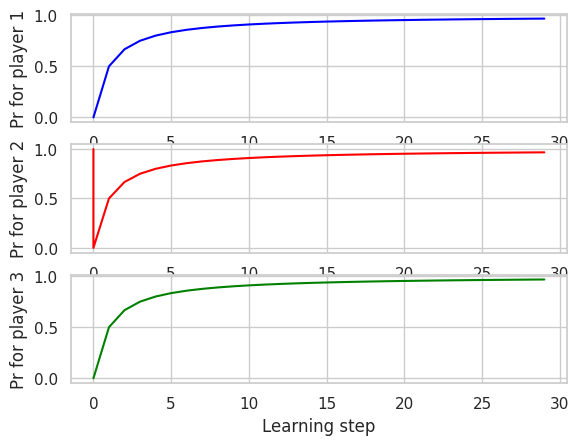
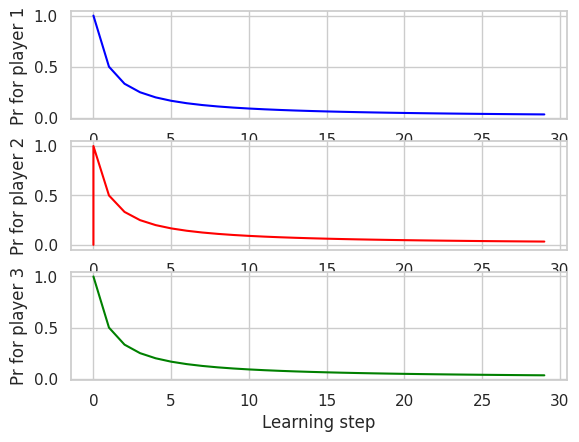

Python code for these plots, in order:
# -*- coding: utf-8 -*-
"""
Created on Thu May 21 13:56:08 2020

[redacted]
"""

import math
import matplotlib.pyplot as plt
import seaborn as sns
import numpy as np
import copy

class fictitious_game():
    
    def __init__(self, player_num, action_num):
        self.emp_dist_ndiv = [ [0]*action_num for i in range(player_num) ]
        #self.actions_list = [ [action for action in range(action_num)] for player in player_num ]
        self.actions = [i for i in range(action_num)]
        self.players = [i for i in range(player_num)]
        self.player_num = player_num
        self.action_num = action_num
        self.dist_history = [[[0] for j in range(self.action_num)] for i in range(self.player_num)]
        #self.init_actions = [ 0 for i in range(player_num)]
        
        
    def Utility(self,actions):
        one = np.zeros(3)
        two = one + 1 
        #three = two + 1
        #print(two==actions)
        if all(one == actions):
            return 1
        elif all(two == actions):
            return 2
        #elif all(three == actions):
         #   return 3
        else:
            return 0
    def empirical_dist_init(self, init_actions):
        for player in self.players:
            self.emp_dist_ndiv[player][init_actions[player]] += 1
        print(self.emp_dist_ndiv)
    
    def empirical_dist(self, episode, player, action_prev):
        
        #print(1)
        if episode == 0:
            #print(1)
            return self.emp_dist_ndiv
            
        else:
            #print(player)
            #print(action_prev)
            self.emp_dist_ndiv[player][action_prev] += 1
            #print(self.emp_dist_ndiv)
            empirical_dist = np.array(self.emp_dist_ndiv)/(episode)
            return empirical_dist
    
    def policy_fictitious(self, episode, player_i, action_prev):
        players_except = [ j for j in self.players if j != player_i ]
        q = 1
        util = 0
        utils = []
        action_list = []
        
        empirical_dist = self.empirical_dist(episode, player_i, action_prev)
        #print(empirical_dist)
        #print(np.array(self.emp_dist_ndiv)/1)
                
        for action in self.actions:
            #actions_except = [ j for j in self.actions if j != action]
            action_list_all = []
            
            for j in players_except:
                q *= empirical_dist[j][action]
            
            #print(q)
            #残り2プレイヤー分の行動リストの生成
            for action1 in self.actions:
                for action2 in self.actions:
                    action_list.append(action1)
                    action_list.append(action2)
                    action_list.insert(player_i, action)
                    action_list_all.append(action_list)
                    
                    action_list = []
                    
            for actions in action_list_all:      
                util += self.Utility(actions)
                
            utils.append(util)
            #print(len(utils))
            
            util = 0
            q = 1
        #utils = np.array(utils)
        return np.argmax(utils)
    
    def policy_log_linear(self, player, actions_prev, tau_inv):
        action_probs = []

        actions_prev_except = copy.copy(actions_prev)
        for action in self.actions:
            del actions_prev_except[player]
            actions_prev_except.insert(player, action)
            #if actions_prev_ecept == [1,1,1]:
            util = self.Utility(actions_prev_except)
            #print(util)
            action_probs.append( math.exp( tau_inv * util) )
            #print(math.exp( tau_inv * util))
            
        action_probs = np.array(action_probs)
        action_probs = action_probs/sum(action_probs)
        #print(action_probs)
        
        #if action_probs[0] != 0:
         #   print(util)
        
        #action = np.argmax(action_probs)
        np.random.seed(42)
        action = np.random.choice(self.actions, 1, list(action_probs))
        return action, action_probs
    
    def learn_fictitious(self, episode_num = 30, initial_action = [0,1,0]):
        
        #print(len(action_history))
        #dist = np.array(dist_history)
        #print(dist.shape)
        
        #emp_dist = copy.deepcopy(self.emp_dist_ndiv)
        #dist_history.append(np.array(emp_dist))
        
        #init_flag = 1
        
        #for action in self.actions:
         #   self.init_actions[action] = initial_action[action]
        
        self.empirical_dist_init(initial_action)
        
        for player in self.players:
            self.dist_history[player][initial_action[player]] = [1]
        
        count = 0
        
        episode_axis = [0]
        
        action_prev = initial_action
        action = action_prev       
        
        for episode in range(episode_num):
                
            for player in self.players:
                #print(action_prev[player])
                
                action[player] = self.policy_fictitious(episode, player, action_prev[player])  
                #print(action)
                action_prev[player] = action[player]
                #empirical_dist = self.empirical_dist(episode+1, player, action_prev)
        
            if episode % 1 == 0:
                episode_axis.append(episode)
                emp_dist = np.array(self.emp_dist_ndiv) / (episode+1)
                for player_i in self.players:
                    for action_i in self.actions:
                        count += 1
                        #print(player_i)
                        #print(action_i)
                        #print(emp_dist[player][action_i])
                        self.dist_history[player_i][action_i].append(emp_dist[player][action_i])
                        #print(len(self.dist_history[player_i][action_i]))
                
        empirical_dist = np.array(self.emp_dist_ndiv) / episode_num
        #print(empirical_dist)
        #print(2)
        dist = np.array(self.dist_history)
        #print(dist.shape)
        #print(count)
        
        
        plt.style.use('default')
        sns.set()
        sns.set_style('whitegrid')
        sns.set_palette('gray')
        
        fig = plt.figure()
        player1 = fig.add_subplot(3, 1, 1)
        player2 = fig.add_subplot(3, 1, 2)
        player3 = fig.add_subplot(3, 1, 3)
        
        #print(len(self.dist_history[1][1]))
        player1.plot(episode_axis, self.dist_history[0][1], color="blue")
        player2.plot(episode_axis, self.dist_history[1][1], color="red")
        player3.plot(episode_axis, self.dist_history[2][1], color="green")
        
        player1.set_ylabel("Pr for player 1")
        player2.set_ylabel("Pr for player 2")
        player3.set_ylabel("Pr for player 3")
        player3.set_xlabel("Learning step")
        
        plt.show()
        
        fig = plt.figure()
        player1 = fig.add_subplot(3, 1, 1)
        player2 = fig.add_subplot(3, 1, 2)
        player3 = fig.add_subplot(3, 1, 3)
        
        #print(len(self.dist_history[1][1]))
        player1.plot(episode_axis, self.dist_history[0][0], color="blue")
        player2.plot(episode_axis, self.dist_history[1][0], color="red")
        player3.plot(episode_axis, self.dist_history[2][0], color="green")
        
        player1.set_ylabel("Pr for player 1")
        player2.set_ylabel("Pr for player 2")
        player3.set_ylabel("Pr for player 3")
        player3.set_xlabel("Learning step")
        
        plt.show()
        
    def learn_log_linear(self, episode_num = 10000):
        
        count = 1
        
        episode_axis = [0]
        
        action_prev = [0,0,0]
        action = action_prev
        for episode in range(episode_num):
                
            for player in self.players:               
                action[player], action_probs = self.policy_log_linear(player, action_prev, tau_inv = 100)
                print(player)
                print(action[player])
                print(action_probs)
                
                action_prev[player] = action[player]
                print(action_prev)
        
                if episode % 1 == 0:
                    if player == 0:
                        episode_axis.append(episode)
                    for action_i in self.actions:
                        self.dist_history[player][action_i].append(action_probs[action_i])
            
        empirical_dist = np.array(self.emp_dist_ndiv) / episode_num
        dist = np.array(self.dist_history)       
        
        plt.style.use('default')
        sns.set()
        sns.set_style('whitegrid')
        sns.set_palette('gray')
        
        fig = plt.figure()
        player1 = fig.add_subplot(3, 1, 1)
        player2 = fig.add_subplot(3, 1, 2)
        player3 = fig.add_subplot(3, 1, 3)
        
        player1.plot(episode_axis, self.dist_history[0][1], color="blue")
        player2.plot(episode_axis, self.dist_history[1][1], color="red")
        player3.plot(episode_axis, self.dist_history[2][1], color="green")
        
        player1.set_ylabel("Pr for player 1")
        player2.set_ylabel("Pr for player 2")
        player3.set_ylabel("Pr for player 3")
        player3.set_xlabel("Learning step")
        
        plt.show()
        
        fig = plt.figure()
        player1 = fig.add_subplot(3, 1, 1)
        player2 = fig.add_subplot(3, 1, 2)
        player3 = fig.add_subplot(3, 1, 3)
        
        #print(len(self.dist_history[1][1]))
        player1.plot(episode_axis, self.dist_history[0][0], color="blue")
        player2.plot(episode_axis, self.dist_history[1][0], color="red")
        player3.plot(episode_axis, self.dist_history[2][0], color="green")
        
        player1.set_ylabel("Pr for player 1")
        player2.set_ylabel("Pr for player 2")
        player3.set_ylabel("Pr for player 3")
        player3.set_xlabel("Learning step")
        
        plt.show()

if __name__ == "__main__":        
    f_game = fictitious_game(player_num = 3, action_num = 2)
    f_game.learn_fictitious()
    #f_game.learn_log_linear(episode_num = 100)         
                
#util = Utility([2,2,2])
#print(util)